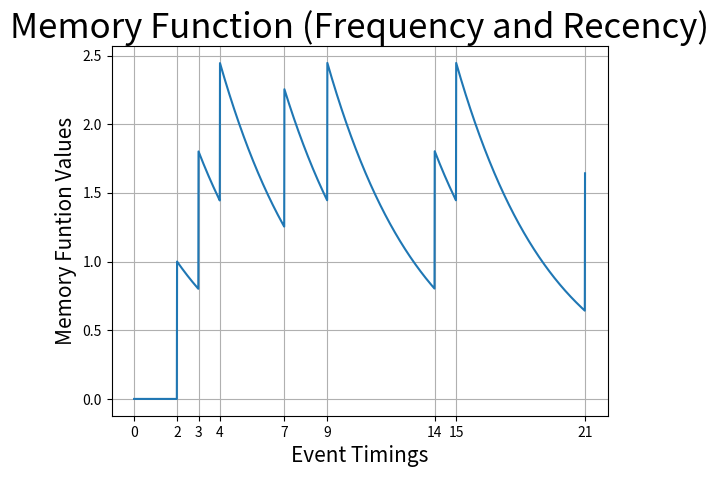

This figure's Python source:
from typing import Sequence, List
import math
import matplotlib.pyplot as plt


def plot_memory_function(theta: float, event_times: List[float]) -> None:
    step: float = 0.01
    x_vals: List[float] = [0.0]
    y_vals: List[float] = [0.0]
    for t in event_times:
        rng: Sequence[int] = range(1, int(math.floor((t - x_vals[-1]) / step)))
        x_vals += [x_vals[-1] + i * step for i in rng]
        y_vals += [y_vals[-1] * theta ** (i * step) for i in rng]
        x_vals.append(t)
        y_vals.append(y_vals[-1] * theta ** (t - x_vals[-1]) + 1.0)
    plt.plot(x_vals, y_vals)
    plt.grid()
    plt.xticks([0.0] + event_times)
    plt.xlabel("Event Timings", fontsize=15)
    plt.ylabel("Memory Funtion Values", fontsize=15)
    plt.title("Memory Function (Frequency and Recency)", fontsize=25)
    plt.show()


if __name__ == '__main__':
    theta = 0.8
    event_times = [2.0, 3.0, 4.0, 7.0, 9.0, 14.0, 15.0, 21.0]
    plot_memory_function(theta, event_times)
